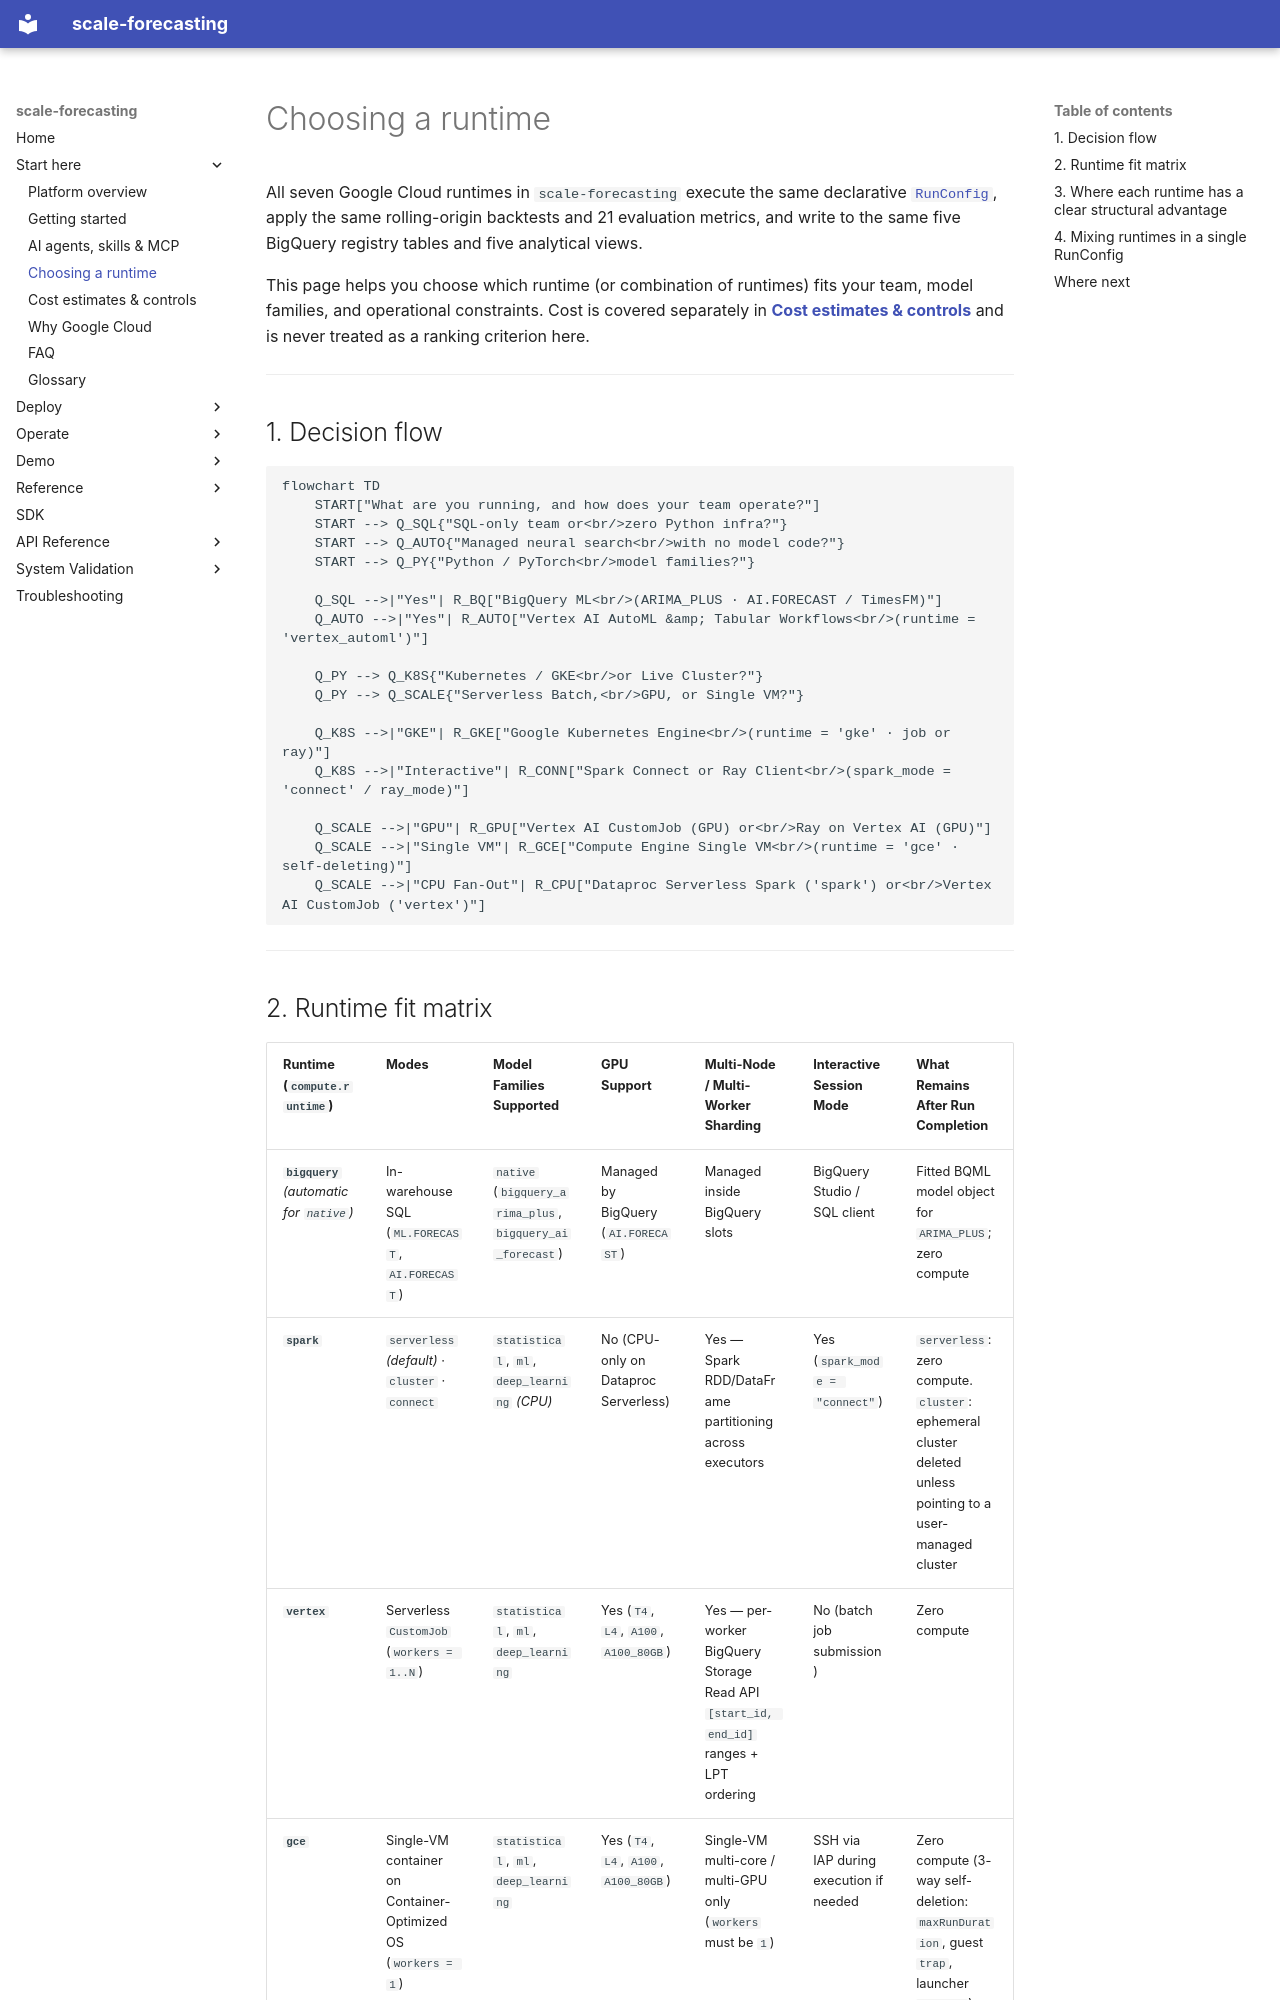

repository: statmike/scale-forecasting · page: choosing_a_runtime/index.html · generator: mkdocs

# Choosing a runtime

All seven Google Cloud runtimes in `scale-forecasting` execute the same declarative [`RunConfig`](./configuration_reference.md), apply the same rolling-origin backtests and 21 evaluation metrics, and write to the same five BigQuery registry tables and five analytical views.

This page helps you choose which runtime (or combination of runtimes) fits your team, model families, and operational constraints. Cost is covered separately in **[Cost estimates & controls](./cost_estimates.md)** and is never treated as a ranking criterion here.

---

## 1. Decision flow

```mermaid
flowchart TD
    START["What are you running, and how does your team operate?"]
    START --> Q_SQL{"SQL-only team or<br/>zero Python infra?"}
    START --> Q_AUTO{"Managed neural search<br/>with no model code?"}
    START --> Q_PY{"Python / PyTorch<br/>model families?"}

    Q_SQL -->|"Yes"| R_BQ["BigQuery ML<br/>(ARIMA_PLUS · AI.FORECAST / TimesFM)"]
    Q_AUTO -->|"Yes"| R_AUTO["Vertex AI AutoML &amp; Tabular Workflows<br/>(runtime = 'vertex_automl')"]

    Q_PY --> Q_K8S{"Kubernetes / GKE<br/>or Live Cluster?"}
    Q_PY --> Q_SCALE{"Serverless Batch,<br/>GPU, or Single VM?"}

    Q_K8S -->|"GKE"| R_GKE["Google Kubernetes Engine<br/>(runtime = 'gke' · job or ray)"]
    Q_K8S -->|"Interactive"| R_CONN["Spark Connect or Ray Client<br/>(spark_mode = 'connect' / ray_mode)"]

    Q_SCALE -->|"GPU"| R_GPU["Vertex AI CustomJob (GPU) or<br/>Ray on Vertex AI (GPU)"]
    Q_SCALE -->|"Single VM"| R_GCE["Compute Engine Single VM<br/>(runtime = 'gce' · self-deleting)"]
    Q_SCALE -->|"CPU Fan-Out"| R_CPU["Dataproc Serverless Spark ('spark') or<br/>Vertex AI CustomJob ('vertex')"]
```

---
